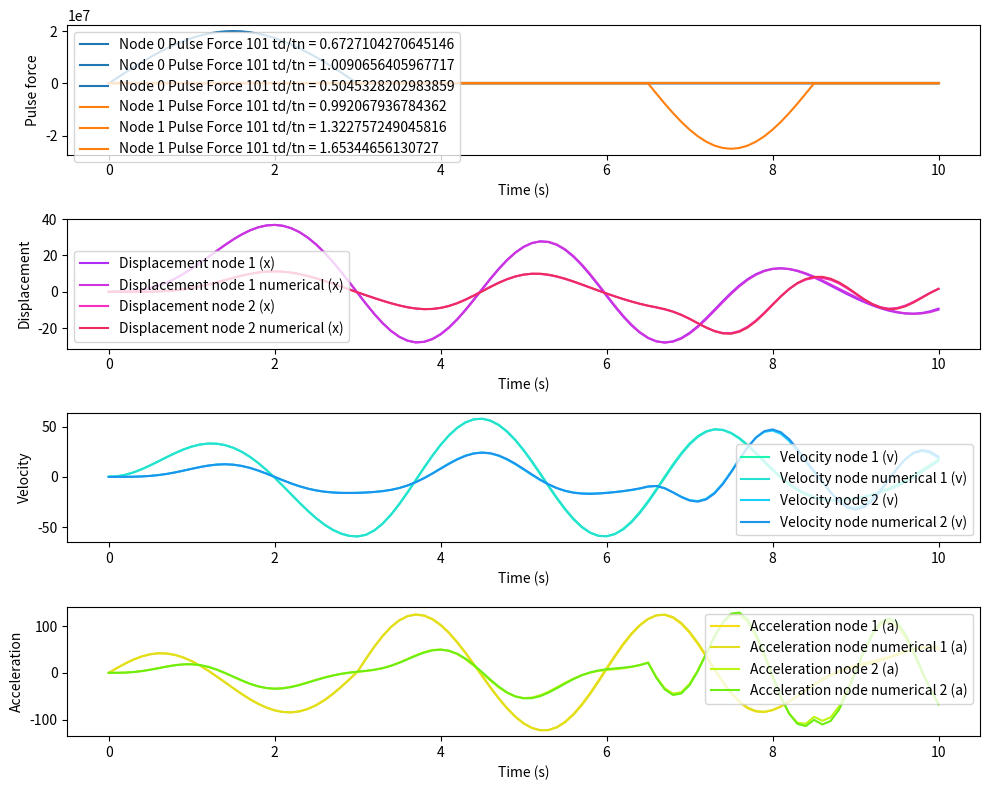

Here is the Python script that generated this plot:
import numpy as np
import math as math
import matplotlib.pyplot as plt
import matplotlib.colors as mcolors

class HalfSinePulseForce:
    def __init__(self, pulse_forces):
        self.__pulse_forces = pulse_forces

    def get_amplitude_at_time(self, t):
        total_force = 0.0
        for force_amplitude, start_time, end_time in self.__pulse_forces:
            if start_time <= t <= end_time:
                total_force += force_amplitude * np.sin(np.pi * (t - start_time) / (end_time - start_time))
        return total_force


def pulse_force_displ_response(force_ampl_p0,force_start_time,force_end_time,stiff_K,mass_M,time_val):
    
    omega_n = math.sqrt(stiff_K/mass_M) # Omega n - angular natrual frequency
    T_n =  (2 * math.pi) / omega_n # Natural period
    t_d = force_end_time - force_start_time # Force period

    displ,velo,accl = 0,0,0

    if(time_val>=force_start_time):
        t_at = time_val - force_start_time
        if(time_val<=force_end_time):
            if(abs((t_d/T_n) - 0.5) < 0.000001):
                k_fact = (force_ampl_p0 / (2*stiff_K))
                displ = k_fact *(math.sin(omega_n*t_at) - (omega_n * t_at*math.cos(omega_n*t_at)))
                velo = k_fact * (omega_n**2) * t_at * (math.sin(omega_n*t_at))
                accl = k_fact * (omega_n**2) * (math.sin(omega_n * t_at) + (omega_n * t_at * math.cos(omega_n * t_at)))
            else:
                const1 = math.pi / (omega_n * t_d)
                const2 = 1 - const1**2
                k_fact = (force_ampl_p0 / stiff_K) *(1/const2)
                displ = k_fact * (math.sin((math.pi/t_d)*t_at) - const1 * math.sin(omega_n * t_at))
                velo = k_fact * ((math.pi/t_d)*math.cos((math.pi/t_d)*t_at) - (const1 * omega_n )* math.cos(omega_n * t_at))
                accl = k_fact * ((-1)*((math.pi/t_d)**2)*math.sin((math.pi/t_d)*t_at) + (const1 * omega_n * omega_n)* math.sin(omega_n * t_at))
        elif(time_val>force_end_time):
            if(abs((t_d/T_n) - 0.5) < 0.000001):
                k_fact =  ((force_ampl_p0 * math.pi) / (2*stiff_K))
                displ = k_fact * math.cos((omega_n * t_at) - math.pi)
                velo = k_fact * omega_n * math.sin(omega_n * t_at)
                accl = k_fact * omega_n * omega_n * math.cos(omega_n * t_at)
            else:
                const1 = math.pi / (omega_n * t_d)
                const2 = ((const1**2) - 1)
                k_fact =  (force_ampl_p0 / stiff_K)* ((2*const1) / const2) * math.cos(omega_n*t_d * 0.5)
                displ = k_fact * math.sin(omega_n * (t_at - (t_d * 0.5))) 
                velo = k_fact * omega_n * math.cos(omega_n * (t_at - (t_d * 0.5))) 
                accl = (-1) * k_fact * omega_n * omega_n * math.sin(omega_n * (t_at - (t_d * 0.5))) 

    return displ,velo,accl

def mdof_simple_harmonic_motion_analytical(mass_M, stiff_K, inl_displ, inl_velo, time_range, pulse_force_list):

    #_______________________________________________________________________
    #_____________ ANALYTICAL METHOD _______________________________________
    #_______________________________________________________________________
    # Find the angular frequency
    numDOF = 2 # number of defree of freedom
    # Calculate eigenvalues and eigenvectors
    eigenvalues, eigenvectors = np.linalg.eig(np.linalg.inv(mass_M) @ stiff_K)

    # Sort the eigenvalues and eigenvectors in ascending order
    sorted_indices = np.argsort(eigenvalues)
    natural_frequencies = np.sqrt(np.abs(eigenvalues[sorted_indices]))/(2*np.pi)
    mode_shapes = eigenvectors[:, sorted_indices]
    print("Natural frequency")
    print(natural_frequencies)

    # Normalize the mode shapes
    normalized_mode_shapes = mode_shapes / np.abs(mode_shapes).max(axis=0)

    print("Normalized mode shapes")
    print(normalized_mode_shapes)

    # Orthogonality of mass matrix
    norm_mass = normalized_mode_shapes.T @ mass_M @ normalized_mode_shapes 
    norm_stiff = normalized_mode_shapes.T @ stiff_K @ normalized_mode_shapes 

    # Generate time values for the simulation
    t_count = 101 # time step count
    time_values = np.linspace(time_range[0], time_range[1], t_count)
    t_step = (time_range[1] - time_range[0])/ t_count # time step

    # Find the individual pulse forces
    individual_pulse_force = np.zeros((len(pulse_force_list), time_values.size))
    # Generate random colors for each curve
    colors = list(mcolors.TABLEAU_COLORS.values())  # Use predefined Tableau colors

    # Modal transform the initial displacement and initial velocity
    modal_inl_displ = np.zeros(numDOF) # modal initial displacement
    modal_inl_velo =  np.zeros(numDOF) # modal initial velocity
    omega_n =  np.zeros(numDOF) # modal angular frequency
    t_n = np.zeros(numDOF) # Time period

    # Initialize arrays for displacement, velocity, and acceleration
    total_pulse_forces = np.zeros((numDOF,t_count))
    displacement = np.zeros((numDOF,t_count))
    velocity = np.zeros((numDOF,t_count))
    acceleration = np.zeros((numDOF,t_count))

    # Normalized mode shape
    normalized_mode_shapes_inv = np.linalg.inv(normalized_mode_shapes)

    modal_inl_displ = np.dot(normalized_mode_shapes_inv, inl_displ)
    modal_inl_velo = np.dot(normalized_mode_shapes_inv, inl_velo)
    
    for j in range(numDOF):
        # sub_pulse_force_list = [item for sublist in pulse_force_list[j] for item in sublist]
        pulse_force_system = HalfSinePulseForce(pulse_force_list[j])
        total_pulse_forces[j,:] =  [pulse_force_system.get_amplitude_at_time(t) for t in time_values]
        # modal_inl_displ =[np.dot(normalized_mode_shapes[:, j], inl_displ[j]) for j in range(len(inl_displ))] # normalized_mode_shapes[:,j]*inl_displ
        # modal_inl_velo[j] = normalized_mode_shapes[:,j]*inl_velo
        omega_n[j] = math.sqrt(norm_stiff[j,j]/norm_mass[j,j])
        t_n[j] = (2 * math.pi) / omega_n[j]

    # Loop through time steps and calculate response
    for i, time_step in enumerate(time_values):
        modal_displ_resp = np.zeros(numDOF) # Displacement response
        modal_velo_resp =  np.zeros(numDOF) # Velocity response
        modal_accl_resp =  np.zeros(numDOF) # Acceleration response
        for j in range(2):
            # Reponse due to initial condition        
            inl_cond_displ_resp = (modal_inl_displ[j] * np.cos(omega_n[j] * time_values[i])) + ((modal_inl_velo[j] / omega_n[j]) * np.sin(omega_n[j] * time_values[i]))
            inl_cond_velo_resp = ((-1)*modal_inl_displ[j]*omega_n[j]*np.sin(omega_n[j] * time_values[i]))+(modal_inl_velo[j]  * np.cos(omega_n[j] * time_values[i]))
            inl_cond_accl_resp = ((-1)*modal_inl_displ[j]*omega_n[j]*omega_n[j]*np.cos(omega_n[j] * time_values[i]))-(modal_inl_velo[j] *omega_n[j] * np.sin(omega_n[j] * time_values[i]))

            # Response due to pulse force
            plse_displ_resp = 0
            plse_velo_resp = 0
            plse_accl_resp = 0

            # Loop through individual nodes (pulse force)
            for k in range(numDOF):
                # Loop through individual pulse force at a particular node
                for p_force_nd in pulse_force_list[k]:
                    p0 = normalized_mode_shapes[k,j]  * p_force_nd[0] # get the force amplitude
                    ft_start = p_force_nd[1] # force start  
                    ft_end = p_force_nd[2] # force end
                    t_d = ft_end - ft_start # force period
                
                    if(time_values[i]>ft_start and time_values[i]<=ft_end):
                        p_0,v_0,a_0 = pulse_force_displ_response(p0,ft_start,ft_end,norm_stiff[j,j],norm_mass[j,j],time_values[i])
                        # Add to the response
                        plse_displ_resp = plse_displ_resp + p_0
                        plse_velo_resp = plse_velo_resp + v_0
                        plse_accl_resp = plse_accl_resp + a_0
                    elif(time_values[i]>ft_end):
                        p_0,v_0,a_0 = pulse_force_displ_response(p0,ft_start,ft_end,norm_stiff[j,j],norm_mass[j,j],time_values[i])
                        # Add to the response
                        plse_displ_resp = plse_displ_resp + p_0
                        plse_velo_resp = plse_velo_resp + v_0
                        plse_accl_resp = plse_accl_resp + a_0

            # Append to the displacement, velocity and acceleration response
            modal_displ_resp[j] = inl_cond_displ_resp + plse_displ_resp
            modal_velo_resp[j] =  inl_cond_velo_resp + plse_velo_resp
            modal_accl_resp[j] =  inl_cond_accl_resp + plse_accl_resp
        #_________________________________________________________________________
        for j in range(numDOF):
            displacement[j,i] = np.dot( normalized_mode_shapes[j,:], modal_displ_resp)
            velocity[j,i] = np.dot( normalized_mode_shapes[j,:] ,modal_velo_resp)
            acceleration[j,i] = np.dot( normalized_mode_shapes[j,:] , modal_accl_resp)
        #_________________________________________________________________________


    #_______________________________________________________________________
    #_____________ NUMERICAL METHOD _______________________________________
    #_______________________________________________________________________
    displacement_numrl = np.zeros((numDOF,t_count))
    velocity_numrl = np.zeros((numDOF,t_count))
    acceleration_numrl = np.zeros((numDOF,t_count))


    displacement_numrl,velocity_numrl,acceleration_numrl = mdof_linear_acceleration_method(mass_M, stiff_K, 
                                                                                                   inl_displ, inl_velo,
                                                                                                   total_pulse_forces, time_values, 
                                                                                                   numDOF,t_count)


    ## Print the values
    ## create a 2D array with time_values, displacement[0,:] and displacement[1,:]
    # data = np.array([time_values, displacement[0,:], displacement[1,:]]).T
    ## save the data to a file named 'output.txt' with a header
    # np.savetxt('output.txt', data, header='time_values displacement[0,:] displacement[1,:]', fmt='%.4f', delimiter=',')

    # Plot the results
    plt.figure(figsize=(10, 8))
    # Plot pulse forces
    plt.subplot(4, 1, 1)
    # plt.plot(time_values, total_pulse_forces, color='darkred', label='Total pulse force (f)')
    for j in range(2):
        for p_force_nd in pulse_force_list[j]:
            individual_pulse_force_system = HalfSinePulseForce([(p_force_nd[0], p_force_nd[1], p_force_nd[2])])
            individual_pulse_force = [individual_pulse_force_system.get_amplitude_at_time(t) for t in time_values]
            td1 = p_force_nd[2] - p_force_nd[1]
            plt.plot(time_values, individual_pulse_force, label=f'Node {j} Pulse Force {i+1} td/tn = {td1/t_n[j]}', color=colors[j])
    plt.xlabel('Time (s)')
    plt.ylabel('Pulse force')
    plt.legend()

    # Plot displacement
    plt.subplot(4, 1, 2)
    plt.plot(time_values, displacement[0,:], color=(0.6901,0.1764,0.9686), label='Displacement node 1 (x)')
    plt.plot(time_values, displacement_numrl[0,:], color=(0.8078,0.2,0.8784), label='Displacement node 1 numerical (x)')
    plt.plot(time_values, displacement[1,:], color=(0.9686,0.1764,0.7529), label='Displacement node 2 (x)')
    plt.plot(time_values, displacement_numrl[1,:], color=(0.929,0.168,0.372), label='Displacement node 2 numerical (x)')
    plt.xlabel('Time (s)')
    plt.ylabel('Displacement')
    plt.legend()

    # Plot velocity
    plt.subplot(4, 1, 3)
    plt.plot(time_values, velocity[0,:], color=(0.1058,0.9686,0.6901), label='Velocity node 1 (v)')
    plt.plot(time_values, velocity_numrl[0,:], color=(0.1411,0.882,0.8274), label='Velocity node numerical 1 (v)')
    plt.plot(time_values, velocity[1,:], color=(0.105,0.815,0.968), label='Velocity node 2 (v)')
    plt.plot(time_values, velocity_numrl[1,:], color=(0.102,0.580,0.9294), label='Velocity node numerical 2 (v)')
    plt.xlabel('Time (s)')
    plt.ylabel('Velocity')
    plt.legend()

    # Plot acceleration
    plt.subplot(4, 1, 4)
    plt.plot(time_values, acceleration[0,:], color=(0.968,0.8705,0.066), label='Acceleration node 1 (a)')
    plt.plot(time_values, acceleration_numrl[0,:], color=(0.882,0.8745,0.1098), label='Acceleration node numerical 1 (a)')
    plt.plot(time_values, acceleration[1,:], color=(0.7333,0.9686,0.066), label='Acceleration node 2 (a)')
    plt.plot(time_values, acceleration_numrl[1,:], color=(0.427,0.929,0.066), label='Acceleration node numerical 2 (a)')
    plt.xlabel('Time (s)')
    plt.ylabel('Acceleration')
    plt.legend()

    plt.tight_layout()
    plt.show()


def mdof_linear_acceleration_method(mass_M, stiff_K, inl_displ, inl_velo,total_force, time_values,numDOF, time_count):
    # Initialize the array
    displacement_numrl = np.zeros((numDOF,time_count))
    velocity_numrl = np.zeros((numDOF,time_count))
    acceleration_numrl = np.zeros((numDOF,time_count))
    
    # initial calculation
    # apply the initial condition to list
    displacement_numrl[:,0] = inl_displ[:,0]
    velocity_numrl[:,0] = inl_velo[:,0]

    force_inl = [[total_force[0,0]],[total_force[1,0]]]
    # calculate initial acceleration
    # Get the inverse of the matrix mass_M
    mass_inv = np.linalg.inv(mass_M)
    accl_inl = np.dot(mass_inv,(force_inl - np.dot(stiff_K , inl_displ)))
    acceleration_numrl[:,0] = accl_inl[:,0]

    # select delta t
    delta_t = time_values[1] - time_values[0]
    # Kprime matrix
    K_prime =   stiff_K + (6/(delta_t**2))*mass_M
    K_prime_inv = np.linalg.inv(K_prime)
    a_matrix = (6/delta_t)*mass_M
    b_matrix = 3*mass_M

    for i,t in enumerate(time_values):
        if(i<time_count-1):
            delta_p = total_force[:,i+1] - total_force[:,i]
            # delta P hat
            delta_p_hat = delta_p + np.dot(a_matrix,velocity_numrl[:,i]) + np.dot(b_matrix,acceleration_numrl[:,i])

            # delta displacement
            delta_u = np.dot(K_prime_inv,delta_p_hat)
            # delta velocity
            delta_v = (3/delta_t)*delta_u - (3*velocity_numrl[:,i]) - (0.5*delta_t*acceleration_numrl[:,i])
            # delta acceleration
            delta_a = (6/(delta_t**2))*delta_u - ((6/delta_t)*velocity_numrl[:,i]) - (3*acceleration_numrl[:,i])

            # Solution
            displacement_numrl[:,i+1] = displacement_numrl[:,i] + delta_u
            velocity_numrl[:,i+1] = velocity_numrl[:,i] + delta_v
            acceleration_numrl[:,i+1] = acceleration_numrl[:,i] + delta_a

    return displacement_numrl,velocity_numrl,acceleration_numrl


# Usage:
# Mass
mass_M1 = 200000.0 # Mass M1
mass_M2 = 100000.0 # Mass M2
mass_M = np.array([[mass_M1,0.0],
                   [0.0,mass_M2]])

# Stiffness
stiff_K1 = 621000 #4.0 * 2.0 * (math.pi**2)  # Stiffness K1
stiff_K2 = 414000 #8.0 * 2.0 * (math.pi**2)  # Stiffness K2
stiff_K3 = 1242010 #1.0 * 2.0 * (math.pi**2)  # Stiffness K2
stiff_K = np.array([[(stiff_K1+stiff_K2),(-stiff_K2)],
                    [(-stiff_K2),(stiff_K2+stiff_K3)]])


# Initial condition
inl_displ_1 = 0.0 # initial displacement Node 1
inl_velo_1 = 0.0 # initial velocity Node 1
#_______________________________________________
inl_displ_2 = 0.0 # initial displacement Node 2
inl_velo_2 = 0.0 # initial velocity Node 2

inl_displ = np.array([[inl_displ_1],
             [inl_displ_2]])

inl_velo = np.array([[inl_velo_1],
            [inl_velo_2]])

# Time range
time_range = (0, 10)  # Time range for the simulation (start and end time)

# Create an array of pulse forces with each element as (force_amplitude, start_time, end_time)
# Pulse force list 1
pulse_force_list_1 = [
    (0.0, 5.0, 7.0),
    (20000000.0, 0.0, 3.0),
    (0.0, 8.0, 9.5)
]

# Pulse force list 2
pulse_force_list_2 = [
    (0.0, 1.0, 2.5),
    (-25000000.0, 6.5, 8.5),
    (0.0, 2.0, 4.5)
]

pulse_force_list = [pulse_force_list_1,
                    pulse_force_list_2]
#____________________________________________________________________________________________________________

mdof_simple_harmonic_motion_analytical(mass_M, stiff_K, inl_displ, inl_velo, time_range, pulse_force_list)

